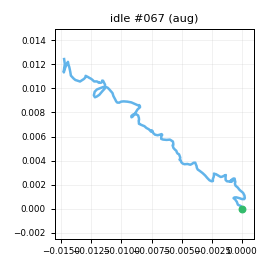

The file beside this chart, header and first rows:
t_s, ax, ay, az, gx, gy, gz, seq
0.00000, -0.9133, -0.01871, -0.1017, -0.1279, 0.4066, -0.8964, 0
0.01100, -0.9317, 0.00300, -0.1054, 0.3324, -0.02490, -0.9738, 1
0.02000, -0.9403, 0.00073, -0.09642, -0.2787, -0.5505, -1.117, 2
0.03000, -0.9187, -0.02381, -0.09506, -0.8454, -1.474, -1.896, 3
0.04000, -0.9396, -0.01557, -0.09029, -2.122, -0.9422, -1.989, 4
0.05000, -0.9167, -0.03953, -0.1123, -0.8421, -2.241, -0.6796, 5
0.06000, -0.9023, -0.04700, -0.08158, -1.287, -1.804, -0.8179, 6
0.07000, -0.8955, -0.04056, -0.09101, -1.126, -0.9007, -0.3776, 7
0.08000, -0.9107, -0.01826, -0.09654, 0.6341, -0.516, 0.8927, 8
0.09000, -0.9124, -0.00567, -0.09021, 1.447, -0.08433, -0.6177, 9
0.1, -0.9039, -0.01711, -0.1009, 2.397, 0.648, -0.8643, 10
0.11, -0.9372, -0.01411, -0.1128, 1.771, 0.6456, -0.2482, 11
0.12, -0.9319, -0.00828, -0.1099, 1.667, 0.02075, 0.1758, 12
0.13, -0.9315, 0.00557, -0.1126, 0.5051, -0.7203, 0.3015, 13
0.141, -0.9167, 0.01273, -0.1125, -0.255, -1.801, -0.1317, 14
0.15, -0.9072, -0.01089, -0.09590, -1.163, -2.215, -0.4478, 15
0.16, -0.9042, -0.02934, -0.1049, -2.535, -2.11, -0.4051, 16
0.17, -0.9163, -0.04433, -0.1047, -1.422, -1.824, -0.3174, 17
0.18, -0.9188, -0.02472, -0.09723, -1.698, -1.473, 0.02971, 18
0.19, -0.9158, -0.02970, -0.1017, -0.4435, -1.486, -0.7647, 19
0.2, -0.9145, -0.01881, -0.09232, 0.3189, -1.322, -1.205, 20
0.21, -0.911, -0.00683, -0.08439, -0.3142, -1.029, -0.9927, 21
0.22, -0.904, -0.03198, -0.07976, -0.1947, -1.386, -0.6829, 22
0.23, -0.9037, -0.00995, -0.08998, -0.8234, -0.09391, 0.387, 23
0.24, -0.8917, -0.03358, -0.09805, -1.218, 0.7532, 1.697, 24
0.25, -0.9205, -0.01737, -0.1098, -0.4745, 1.051, 2.344, 25
0.26, -0.9068, -0.02082, -0.1001, -0.7419, 0.3021, 1.071, 26
0.271, -0.9177, -0.00828, -0.1265, 0.312, 0.3252, 0.1569, 27
0.28, -0.9212, -0.00228, -0.08556, 0.9625, -0.2667, -1.468, 28
0.29, -0.915, -0.02205, -0.1011, 0.6521, -0.5244, -1.606, 29
0.3, -0.9101, -0.02222, -0.1098, 0.03654, -0.2468, -0.866, 30
0.311, -0.9073, -0.01040, -0.09596, -1.076, -0.00655, -0.1748, 31
0.32, -0.9178, -0.01887, -0.09354, -1.685, 0.9049, 0.4926, 32
0.33, -0.9364, 0.00154, -0.1096, -1.682, -0.1834, 0.7993, 33
0.34, -0.9218, -0.01508, -0.09899, -1.011, -0.957, -0.8412, 34
0.35, -0.9099, -0.02242, -0.1024, -0.03865, -1.936, -1.571, 35
0.36, -0.9148, -0.02068, -0.07536, -0.1136, -1.412, -1.431, 36
0.37, -0.9066, -0.02409, -0.07381, 0.3206, -0.3684, -1.004, 37
0.38, -0.9112, -0.01675, -0.07890, -0.47, 0.2657, 0.4462, 38
0.39, -0.8991, -0.00399, -0.1062, -1.178, 0.3924, 1.772, 39
0.4, -0.9225, -0.00088, -0.09017, -0.7864, 0.4745, 0.6389, 40
0.41, -0.922, -0.00339, -0.1037, -1.395, 0.3442, 0.09718, 41
0.42, -0.9166, -0.02541, -0.1056, -0.9745, -0.5595, -0.5827, 42
0.43, -0.9312, -0.01844, -0.09405, -1.393, -0.8326, -1.169, 43
0.441, -0.9149, -0.03589, -0.07689, -1.129, -0.6656, -0.8203, 44
0.45, -0.9089, -0.02420, -0.07989, -0.9151, -0.1558, -0.7639, 45
0.46, -0.8865, -0.01195, -0.09286, -0.6551, -0.3109, -1.259, 46
0.47, -0.9207, -0.03420, -0.08653, 0.138, 0.4541, -0.7077, 47
0.481, -0.9283, -0.03710, -0.107, -0.291, 1.863, 0.3083, 48
0.49, -0.9353, -0.01673, -0.1121, -0.6484, 1.674, 1.501, 49
0.5, -0.93, -0.00365, -0.119, 0.01245, 1.594, 1.459, 50
0.51, -0.9439, 0.00817, -0.1123, -0.9829, 0.1656, 0.7782, 51
0.52, -0.9391, -0.00308, -0.09814, -1.557, -0.7166, -0.3072, 52
0.53, -0.9216, -0.01076, -0.1032, -1.602, -1.66, -0.5945, 53
0.54, -0.9128, -0.03428, -0.1074, -1.683, -1.972, -0.5483, 54
0.55, -0.9192, -0.01544, -0.08738, -1.878, -1.757, 0.4541, 55
0.56, -0.8904, -0.01030, -0.08509, -2.051, -1.573, -0.4223, 56
0.57, -0.8981, -0.02607, -0.1048, -1.627, -1.116, -0.8289, 57
0.58, -0.9106, -0.01775, -0.08985, -0.6609, -1.354, -2.113, 58
0.59, -0.9183, -0.01805, -0.09616, -0.1974, -1.261, -2.254, 59
... 138 more rows
